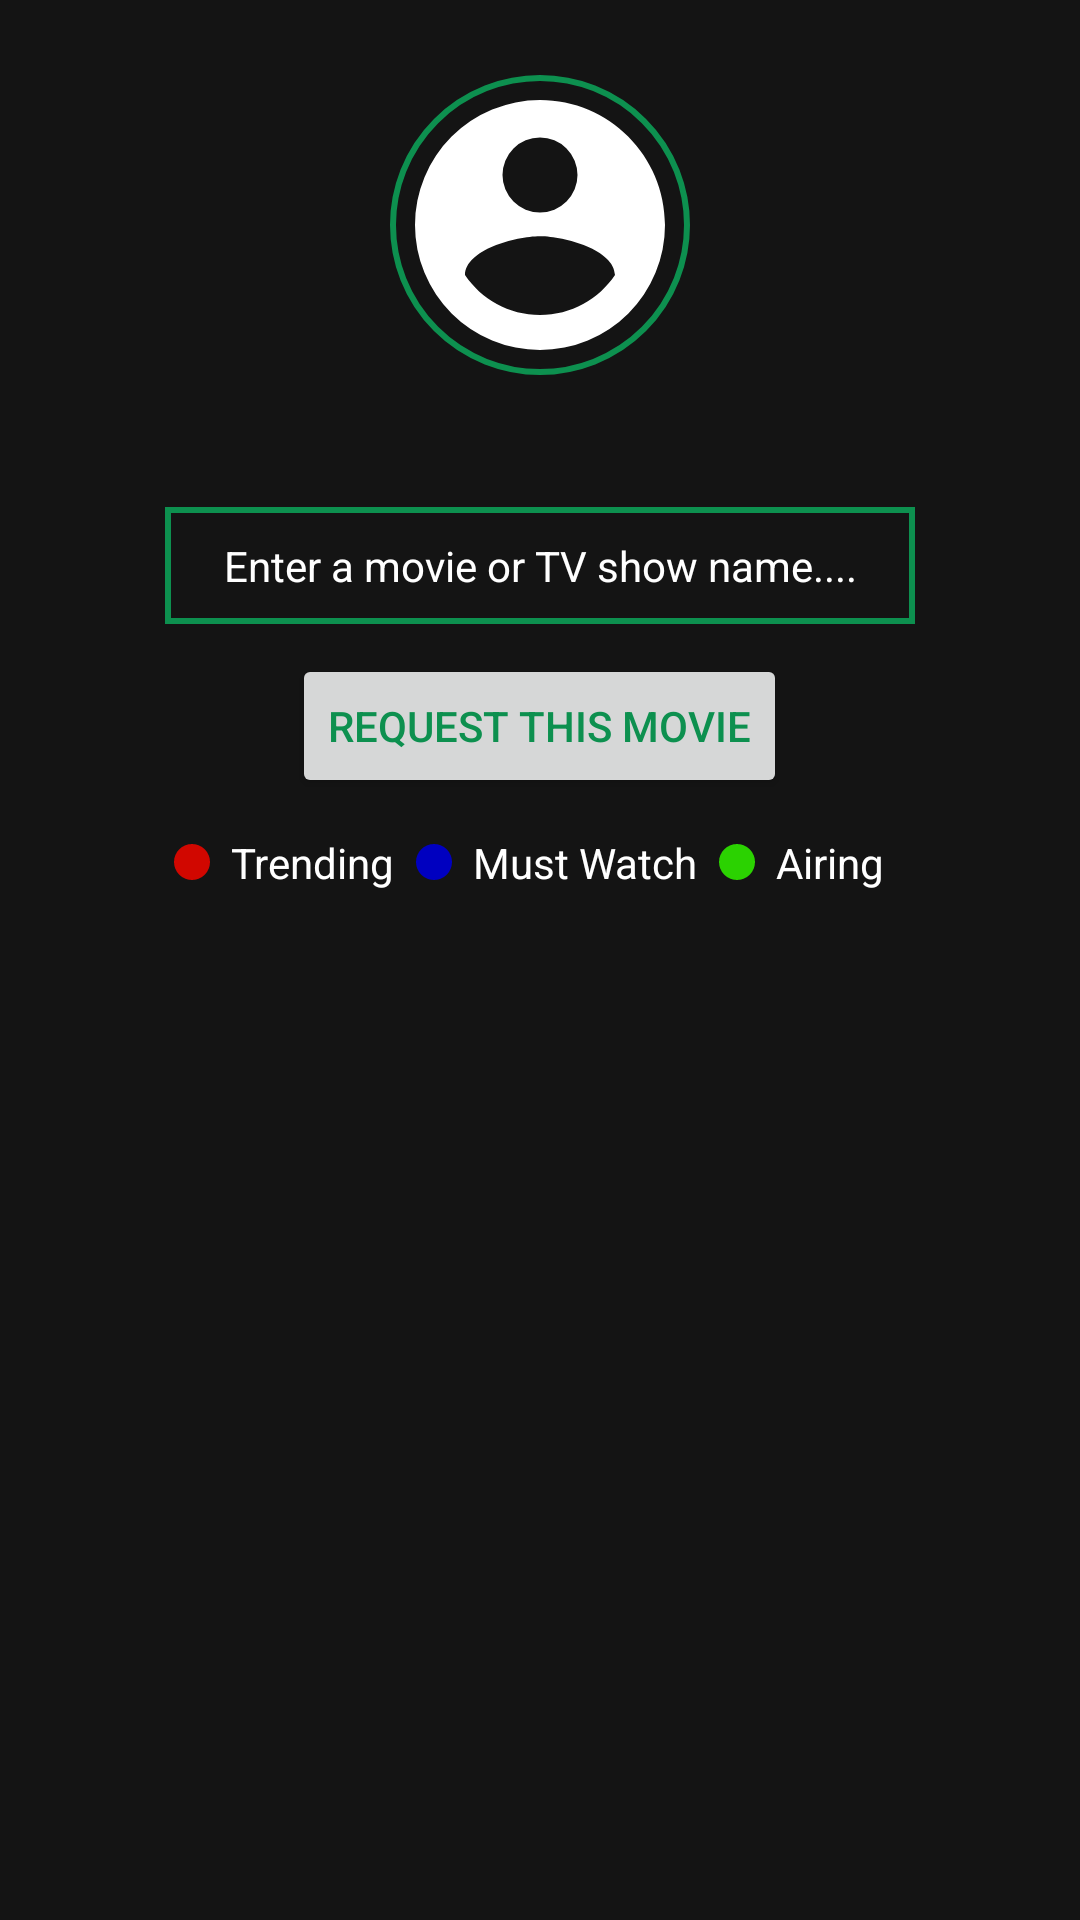

Write the Android layout XML for this screen, with the resource values it uses.
<!-- AndroidManifest.xml: application theme AppTheme -->
<!-- res/layout/profile_dialog.xml -->
<?xml version="1.0" encoding="utf-8"?>
<LinearLayout xmlns:android="http://schemas.android.com/apk/res/android"
    android:layout_width="match_parent"
    android:layout_height="wrap_content"
    android:background="@color/colorPrimaryDark"
    android:padding="25dp"
    android:foreground="@drawable/dialog_stroke"
    android:orientation="vertical">

    <ImageView
        android:src="@drawable/account_circle"
        android:layout_gravity="center_horizontal"
        android:id="@+id/profile_image_dialog"
        android:layout_width="100dp"
        android:layout_height="100dp"
        android:scaleType="fitXY"
        android:background="@drawable/profile_image_stroke" />


    <TextView
        android:id="@+id/email_textview"
        android:textColor="#ffff"
        android:padding="10dp"
        android:layout_width="wrap_content"
        android:layout_height="wrap_content"
        android:layout_gravity="center_horizontal"
        android:textAlignment="center"
        />


    <EditText
        android:id="@+id/request_edittext"
        android:layout_marginTop="5dp"
        android:hint="@string/enter_a_movie_or_tv_show_name"
        android:textColorHint="#ffffff"
        android:background="@drawable/dialog_stroke"
        android:padding="10dp"
        android:layout_gravity="center_horizontal"
        android:textColor="#ffffff"
        android:textAlignment="center"
        android:layout_width="250dp"
        android:layout_height="wrap_content"
        android:textSize="14sp"
        />
    <Button
        android:id="@+id/request_btn"
        android:layout_gravity="center"
        android:layout_marginTop="10dp"
        android:text="@string/request_this_movie"
        android:layout_width="wrap_content"
        android:layout_height="wrap_content"
        android:textColor="@color/colorAccent"/>
    <LinearLayout
        android:padding="5dp"
        android:layout_gravity="center"
        android:layout_width="wrap_content"
        android:layout_height="wrap_content"
        android:orientation="horizontal">
        <ImageView
            android:layout_gravity="center_vertical"

            android:layout_width="wrap_content"
            android:layout_height="wrap_content"
            android:src="@drawable/red_dot"/>
        <TextView
            android:layout_gravity="center_vertical"

            android:id="@+id/trending"
            android:padding="7dp"
            android:textColor="@color/white"
            android:layout_width="wrap_content"
            android:layout_height="wrap_content"
            android:text="@string/trending_text"/>
        <ImageView
            android:layout_gravity="center_vertical"

            android:layout_width="wrap_content"
            android:layout_height="wrap_content"
            android:src="@drawable/blue_dot"/>
        <TextView

            android:layout_gravity="center_vertical"

            android:padding="7dp"
            android:id="@+id/must_watch"

            android:textColor="@color/white"
            android:layout_width="wrap_content"
            android:layout_height="wrap_content"
            android:text="@string/must_watch"/>
        <ImageView
            android:layout_gravity="center_vertical"

            android:layout_width="wrap_content"
            android:layout_height="wrap_content"
            android:src="@drawable/green_dot"/>
        <TextView

            android:layout_gravity="center_vertical"

            android:id="@+id/airing"
            android:padding="7dp"
            android:textColor="@color/white"
            android:layout_width="wrap_content"
            android:layout_height="wrap_content"
            android:text="@string/airing"/>

    </LinearLayout>

</LinearLayout>
<!-- resources referenced by this layout -->
<resources>
  <color name="colorAccent">#0D904F</color>
  <color name="colorPrimaryDark">#141414</color>
  <color name="white">#ffff</color>
  <!-- drawable account_circle (drawable) -->
  <vector xmlns:android="http://schemas.android.com/apk/res/android"
      android:height="24dp"
      android:width="24dp"
      android:viewportWidth="24"
      android:viewportHeight="24">
      <path android:fillColor="#ffffff" android:pathData="M12,19.2C9.5,19.2 7.29,17.92 6,16C6.03,14 10,12.9 12,12.9C14,12.9 17.97,14 18,16C16.71,17.92 14.5,19.2 12,19.2M12,5A3,3 0 0,1 15,8A3,3 0 0,1 12,11A3,3 0 0,1 9,8A3,3 0 0,1 12,5M12,2A10,10 0 0,0 2,12A10,10 0 0,0 12,22A10,10 0 0,0 22,12C22,6.47 17.5,2 12,2Z" />
  </vector>
  <!-- drawable blue_dot (drawable) -->
  <?xml version="1.0" encoding="utf-8"?>
  <shape xmlns:android="http://schemas.android.com/apk/res/android"
      android:shape="oval" android:useLevel="true"
      android:dither="true">
  
      <size android:height="12dip" android:width="12dip"/>
  
      <solid android:color="#FF0000C0"/>
  </shape>
  <!-- drawable dialog_stroke (drawable) -->
  <?xml version="1.0" encoding="utf-8"?>
  <shape xmlns:android="http://schemas.android.com/apk/res/android"
      android:shape="rectangle">
  
  
      <solid android:color="#ffffff"/>
  
      <padding
          android:left="0dp"
          android:bottom="0dp"
          android:right="0dp"
          android:top="0dp"/>
  
      <stroke android:color="@color/colorAccent" android:width="2dp"/>
  
  </shape>
  <!-- drawable green_dot (drawable) -->
  <?xml version="1.0" encoding="utf-8"?>
  <shape xmlns:android="http://schemas.android.com/apk/res/android"
      android:shape="oval" android:useLevel="true"
      android:dither="true">
  
      <size android:height="12dip" android:width="12dip"/>
  
      <solid android:color="#FF2BD201"/>
  </shape>
  <!-- drawable profile_image_stroke (drawable) -->
  <?xml version="1.0" encoding="utf-8"?>
  <shape xmlns:android="http://schemas.android.com/apk/res/android"
      android:shape="rectangle">
      <corners android:topLeftRadius="100dp"
          android:topRightRadius="100dp"
          android:bottomLeftRadius="100dp"
          android:bottomRightRadius="100dp"/>
      <size android:width="49dp"
          android:height="49dp"/>
  
  
      <padding
          android:left="0dp"
          android:bottom="0dp"
          android:right="0dp"
          android:top="0dp"/>
      <stroke android:color="@color/colorAccent" android:width="2dp"/>
  
  </shape>
  <!-- drawable red_dot (drawable) -->
  <?xml version="1.0" encoding="utf-8"?>
  <shape xmlns:android="http://schemas.android.com/apk/res/android"
      android:shape="oval" android:useLevel="true"
      android:dither="true">
  
      <size android:height="12dip" android:width="12dip"/>
  
      <solid android:color="#FFD10700"/>
  </shape>
  <string name="airing">Airing</string>
  <string name="enter_a_movie_or_tv_show_name">Enter a movie or TV show name....</string>
  <string name="must_watch">Must Watch</string>
  <string name="request_this_movie">request this movie</string>
  <string name="trending_text">Trending</string>
  <style name="AppTheme" parent="Theme.AppCompat.Light.DarkActionBar">
          
          <item name="colorPrimary">@color/colorPrimary</item>
          <item name="colorPrimaryDark">@color/colorPrimaryDark</item>
          <item name="colorAccent">@color/colorAccent</item>
          <item name="colorControlHighlight">@color/colorAccent</item>
      </style>
  <color name="colorPrimary">#090909</color>
</resources>
